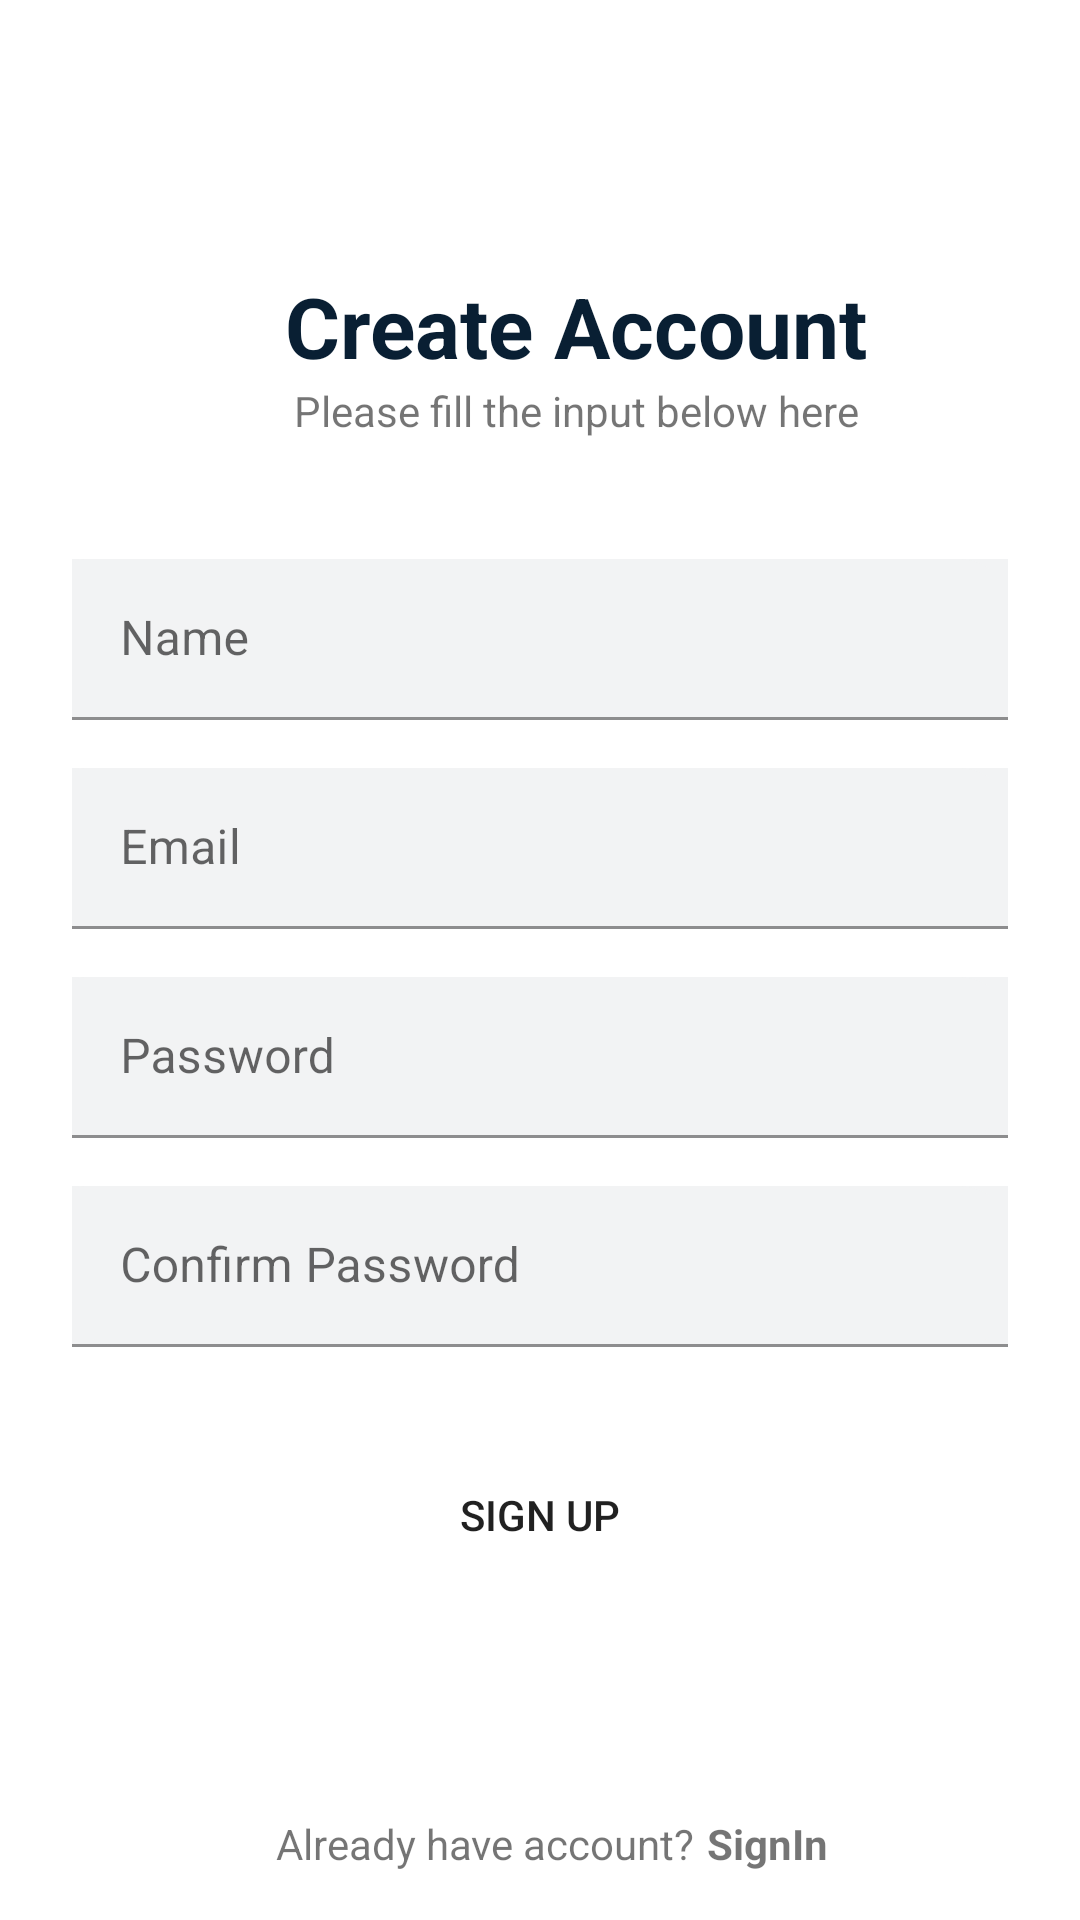

The Android layout XML behind this screen, and the referenced resources:
<!-- AndroidManifest.xml: application theme Theme.NewsApplication -->
<!-- res/layout/activity_signup.xml -->
<?xml version="1.0" encoding="utf-8"?>
<androidx.constraintlayout.widget.ConstraintLayout xmlns:android="http://schemas.android.com/apk/res/android"
    xmlns:app="http://schemas.android.com/apk/res-auto"
    xmlns:tools="http://schemas.android.com/tools"
    android:layout_width="match_parent"
    android:layout_height="match_parent"
    tools:context=".SignupActivity">

    <ImageButton
        android:id="@+id/ibBackSignup"
        android:layout_width="wrap_content"
        android:layout_height="wrap_content"
        android:layout_marginTop="@dimen/_32dp"
        android:background="@color/white"
        android:contentDescription="@string/txt_imageview"
        android:src="@drawable/ic_baseline_arrow_back_24"
        app:layout_constraintEnd_toEndOf="parent"
        app:layout_constraintHorizontal_bias="0.062"
        app:layout_constraintStart_toStartOf="parent"
        app:layout_constraintTop_toTopOf="parent" />

    <TextView
        android:id="@+id/tvTittleSignup"
        android:layout_width="wrap_content"
        android:layout_height="wrap_content"
        android:layout_marginStart="@dimen/_24dp"
        android:layout_marginTop="@dimen/_90dp"
        android:text="@string/txt_create_account"
        android:textColor="@color/main"
        android:textSize="@dimen/_28sp"
        android:textStyle="bold"
        app:layout_constraintEnd_toEndOf="parent"
        app:layout_constraintStart_toStartOf="parent"
        app:layout_constraintTop_toTopOf="parent" />

    <TextView
        android:id="@+id/tvSubSignup"
        android:layout_width="wrap_content"
        android:layout_height="wrap_content"
        android:layout_marginStart="@dimen/_24dp"
        android:text="@string/txt_sub_title"
        app:layout_constraintEnd_toEndOf="parent"
        app:layout_constraintStart_toStartOf="parent"
        app:layout_constraintTop_toBottomOf="@id/tvTittleSignup" />

    <com.google.android.material.textfield.TextInputLayout
        android:id="@+id/tiLayoutName"
        style="@style/Widget.MaterialComponents.TextInputLayout.FilledBox.Dense"
        android:layout_width="match_parent"
        android:layout_height="wrap_content"
        android:layout_marginStart="@dimen/_24dp"
        android:layout_marginTop="@dimen/_40dp"
        android:layout_marginEnd="@dimen/_24dp"
        android:background="@color/mainTransparent"
        app:boxBackgroundColor="@color/mainTransparent"
        app:boxBackgroundMode="filled"
        app:boxCornerRadiusBottomEnd="@dimen/_16dp"
        app:boxCornerRadiusBottomStart="@dimen/_16dp"
        app:boxCornerRadiusTopEnd="@dimen/_16dp"
        app:layout_constraintEnd_toEndOf="parent"
        app:layout_constraintStart_toStartOf="parent"
        app:layout_constraintTop_toBottomOf="@id/tvSubSignup"
        app:startIconDrawable="@drawable/person">

        <com.google.android.material.textfield.TextInputEditText
            android:id="@+id/etNameSignup"
            android:layout_width="match_parent"
            android:layout_height="wrap_content"
            android:hint="@string/txt_name"
            android:inputType="text" />
    </com.google.android.material.textfield.TextInputLayout>
    <com.google.android.material.textfield.TextInputLayout
        android:id="@+id/tiLayoutEmailSignup"
        style="@style/Widget.MaterialComponents.TextInputLayout.FilledBox.Dense"
        android:layout_width="match_parent"
        android:layout_height="wrap_content"
        android:layout_marginStart="@dimen/_24dp"
        android:layout_marginTop="@dimen/_16dp"
        android:layout_marginEnd="@dimen/_24dp"
        android:background="@color/mainTransparent"
        app:boxBackgroundColor="@color/mainTransparent"
        app:boxBackgroundMode="filled"
        app:boxCornerRadiusBottomEnd="@dimen/_16dp"
        app:boxCornerRadiusBottomStart="@dimen/_16dp"
        app:boxCornerRadiusTopEnd="@dimen/_16dp"
        app:layout_constraintEnd_toEndOf="parent"
        app:layout_constraintStart_toStartOf="parent"
        app:layout_constraintTop_toBottomOf="@id/tiLayoutName"
        app:startIconDrawable="@drawable/ic_email">

        <com.google.android.material.textfield.TextInputEditText
            android:id="@+id/etEmailSignup"
            android:layout_width="match_parent"
            android:layout_height="wrap_content"
            android:hint="@string/txt_email"
            android:inputType="textEmailAddress" />
    </com.google.android.material.textfield.TextInputLayout>
    <com.google.android.material.textfield.TextInputLayout
        android:id="@+id/tiLayoutPasswordSignup"
        style="@style/Widget.MaterialComponents.TextInputLayout.FilledBox.Dense"
        android:layout_width="match_parent"
        android:layout_height="wrap_content"
        android:layout_marginStart="@dimen/_24dp"
        android:layout_marginTop="@dimen/_16dp"
        android:layout_marginEnd="@dimen/_24dp"
        android:background="@color/mainTransparent"
        app:boxBackgroundColor="@color/mainTransparent"
        app:boxBackgroundMode="filled"
        app:boxCornerRadiusBottomEnd="@dimen/_16dp"
        app:boxCornerRadiusBottomStart="@dimen/_16dp"
        app:boxCornerRadiusTopEnd="@dimen/_16dp"
        app:layout_constraintEnd_toEndOf="parent"
        app:layout_constraintStart_toStartOf="parent"
        app:layout_constraintTop_toBottomOf="@id/tiLayoutEmailSignup"
        app:startIconDrawable="@drawable/ic_lock">

        <com.google.android.material.textfield.TextInputEditText
            android:id="@+id/etPasswordSignup"
            android:layout_width="match_parent"
            android:layout_height="wrap_content"
            android:hint="@string/txt_password"
            android:inputType="textPassword" />
    </com.google.android.material.textfield.TextInputLayout>
    <com.google.android.material.textfield.TextInputLayout
        android:id="@+id/tiLayoutConfirmPasswordSignup"
        style="@style/Widget.MaterialComponents.TextInputLayout.FilledBox.Dense"
        android:layout_width="match_parent"
        android:layout_height="wrap_content"
        android:layout_marginStart="@dimen/_24dp"
        android:layout_marginTop="@dimen/_16dp"
        android:layout_marginEnd="@dimen/_24dp"
        android:background="@color/mainTransparent"
        app:boxBackgroundColor="@color/mainTransparent"
        app:boxBackgroundMode="filled"
        app:boxCornerRadiusBottomEnd="@dimen/_16dp"
        app:boxCornerRadiusBottomStart="@dimen/_16dp"
        app:boxCornerRadiusTopEnd="@dimen/_16dp"
        app:layout_constraintEnd_toEndOf="parent"
        app:layout_constraintStart_toStartOf="parent"
        app:layout_constraintTop_toBottomOf="@id/tiLayoutPasswordSignup"
        app:startIconDrawable="@drawable/ic_lock">

        <com.google.android.material.textfield.TextInputEditText
            android:id="@+id/etConfirmPasswordSignup"
            android:layout_width="match_parent"
            android:layout_height="wrap_content"
            android:hint="@string/txt_confirm_password"
            android:inputType="textPassword" />


    </com.google.android.material.textfield.TextInputLayout>
    <Button
        android:layout_width="@dimen/_150dp"
        android:layout_height="wrap_content"
        android:layout_marginTop="@dimen/_32dp"
        android:background="@drawable/background_button"
        android:text="Sign Up"
        app:layout_constraintStart_toStartOf="parent"
        app:layout_constraintEnd_toEndOf="parent"
        app:layout_constraintTop_toBottomOf="@id/tiLayoutConfirmPasswordSignup"
        android:id="@+id/btnSignup"/>

    <TextView
        android:id="@+id/tvAlreadyAccount"
        android:layout_width="wrap_content"
        android:layout_height="wrap_content"
        android:layout_marginBottom="@dimen/_16dp"
        android:text="@string/txt_already_have_account"
        app:layout_constraintBottom_toBottomOf="parent"
        app:layout_constraintEnd_toEndOf="parent"
        app:layout_constraintHorizontal_bias="0.418"
        app:layout_constraintStart_toStartOf="parent" />

    <TextView
        android:layout_width="wrap_content"
        android:layout_height="wrap_content"
        android:layout_marginStart="@dimen/_4dp"
        android:text="@string/txt_signin"
        android:textStyle="bold"
        app:layout_constraintStart_toEndOf="@id/tvAlreadyAccount"
        app:layout_constraintBottom_toBottomOf="@id/tvAlreadyAccount"
        app:layout_constraintTop_toTopOf="@id/tvAlreadyAccount"
        android:id="@+id/tvSignIn"/>

</androidx.constraintlayout.widget.ConstraintLayout>
<!-- resources referenced by this layout -->
<resources>
  <color name="main">#091F33</color>
  <color name="mainTransparent">#0D091F33</color>
  <color name="white">#FFFFFFFF</color>
  <dimen name="_150dp">150dp</dimen>
  <dimen name="_16dp">16dp</dimen>
  <dimen name="_24dp">24dp</dimen>
  <dimen name="_28sp">28sp</dimen>
  <dimen name="_32dp">32dp</dimen>
  <dimen name="_40dp">40dp</dimen>
  <dimen name="_4dp">4dp</dimen>
  <dimen name="_90dp">90dp</dimen>
  <string name="txt_already_have_account">Already have account?</string>
  <string name="txt_confirm_password">Confirm Password</string>
  <string name="txt_create_account">Create Account</string>
  <string name="txt_email">Email</string>
  <string name="txt_imageview">Imageview</string>
  <string name="txt_name">Name</string>
  <string name="txt_password">Password</string>
  <string name="txt_signin">SignIn</string>
  <string name="txt_sub_title">Please fill the input below here</string>
  <style name="Theme.NewsApplication" parent="Theme.MaterialComponents.DayNight.DarkActionBar">
          
          <item name="colorPrimary">@color/purple_500</item>
          <item name="colorPrimaryVariant">@color/purple_700</item>
          <item name="colorOnPrimary">@color/white</item>
          
          <item name="colorSecondary">@color/teal_200</item>
          <item name="colorSecondaryVariant">@color/teal_700</item>
          <item name="colorOnSecondary">@color/black</item>
          
          <item name="android:statusBarColor" tools:targetApi="l">?attr/colorPrimaryVariant</item>
          
      </style>
  <color name="purple_500">#FF6200EE</color>
  <color name="purple_700">#FF3700B3</color>
  <color name="teal_200">#FF03DAC5</color>
  <color name="teal_700">#FF018786</color>
  <color name="black">#FF000000</color>
</resources>
